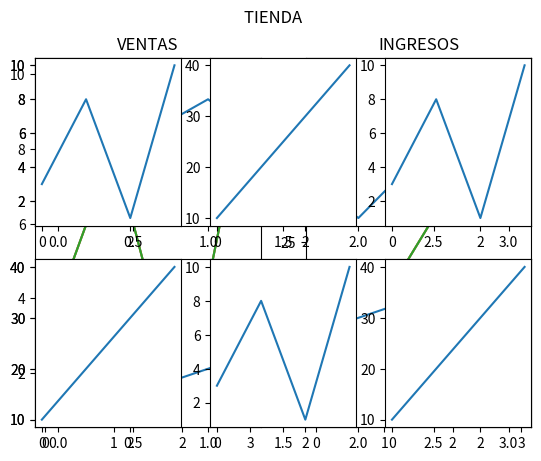

The matplotlib source for this figure:
# la funcion subplot() puede graficar multiples plots en una figura

import matplotlib.pyplot as plt
import numpy as np

#plot 1:
x = np.array([0, 1, 2, 3])
y = np.array([3, 8, 1, 10])

plt.subplot(1, 2, 1)
plt.plot(x,y)

#plot 2:
x = np.array([0, 1, 2, 3])
y = np.array([10, 20, 30, 40])

plt.subplot(1, 2, 2)
plt.plot(x,y)

plt.show()

# la funcion subplot() toma 3 argumentos, el primer argumento es la fila, el segundo argumento es la columna, el tercer argumento es el indice.
#plot 1:
x = np.array([0, 1, 2, 3])
y = np.array([3, 8, 1, 10])

plt.subplot(2, 1, 1)
plt.plot(x,y)

#plot 2:
x = np.array([0, 1, 2, 3])
y = np.array([10, 20, 30, 40])

plt.subplot(2, 1, 2)
plt.plot(x,y)

plt.show()

# ------------------------------------------------------------------------------------
x = np.array([0, 1, 2, 3])
y = np.array([3, 8, 1, 10])

plt.subplot(2, 3, 1)
plt.plot(x,y)

x = np.array([0, 1, 2, 3])
y = np.array([10, 20, 30, 40])

plt.subplot(2, 3, 2)
plt.plot(x,y)

x = np.array([0, 1, 2, 3])
y = np.array([3, 8, 1, 10])

plt.subplot(2, 3, 3)
plt.plot(x,y)

x = np.array([0, 1, 2, 3])
y = np.array([10, 20, 30, 40])

plt.subplot(2, 3, 4)
plt.plot(x,y)

x = np.array([0, 1, 2, 3])
y = np.array([3, 8, 1, 10])

plt.subplot(2, 3, 5)
plt.plot(x,y)

x = np.array([0, 1, 2, 3])
y = np.array([10, 20, 30, 40])

plt.subplot(2, 3, 6)
plt.plot(x,y)

plt.show() 

#---------------------------------------------------------------------------
#plot 1:
x = np.array([0, 1, 2, 3])
y = np.array([3, 8, 1, 10])

plt.subplot(1, 2, 1)
plt.plot(x,y)
plt.title("VENTAS")

#plot 2:
x = np.array([0, 1, 2, 3])
y = np.array([10, 20, 30, 40])

plt.subplot(1, 2, 2)
plt.plot(x,y)
plt.title("INGRESOS")

plt.show()

# la funcion suptitle() agrega un titulo para toda la figura
#plot 1:
x = np.array([0, 1, 2, 3])
y = np.array([3, 8, 1, 10])

plt.subplot(1, 2, 1)
plt.plot(x,y)
plt.title("VENTAS")

#plot 2:
x = np.array([0, 1, 2, 3])
y = np.array([10, 20, 30, 40])

plt.subplot(1, 2, 2)
plt.plot(x,y)
plt.title("INGRESOS")

plt.suptitle("TIENDA ")
plt.show()